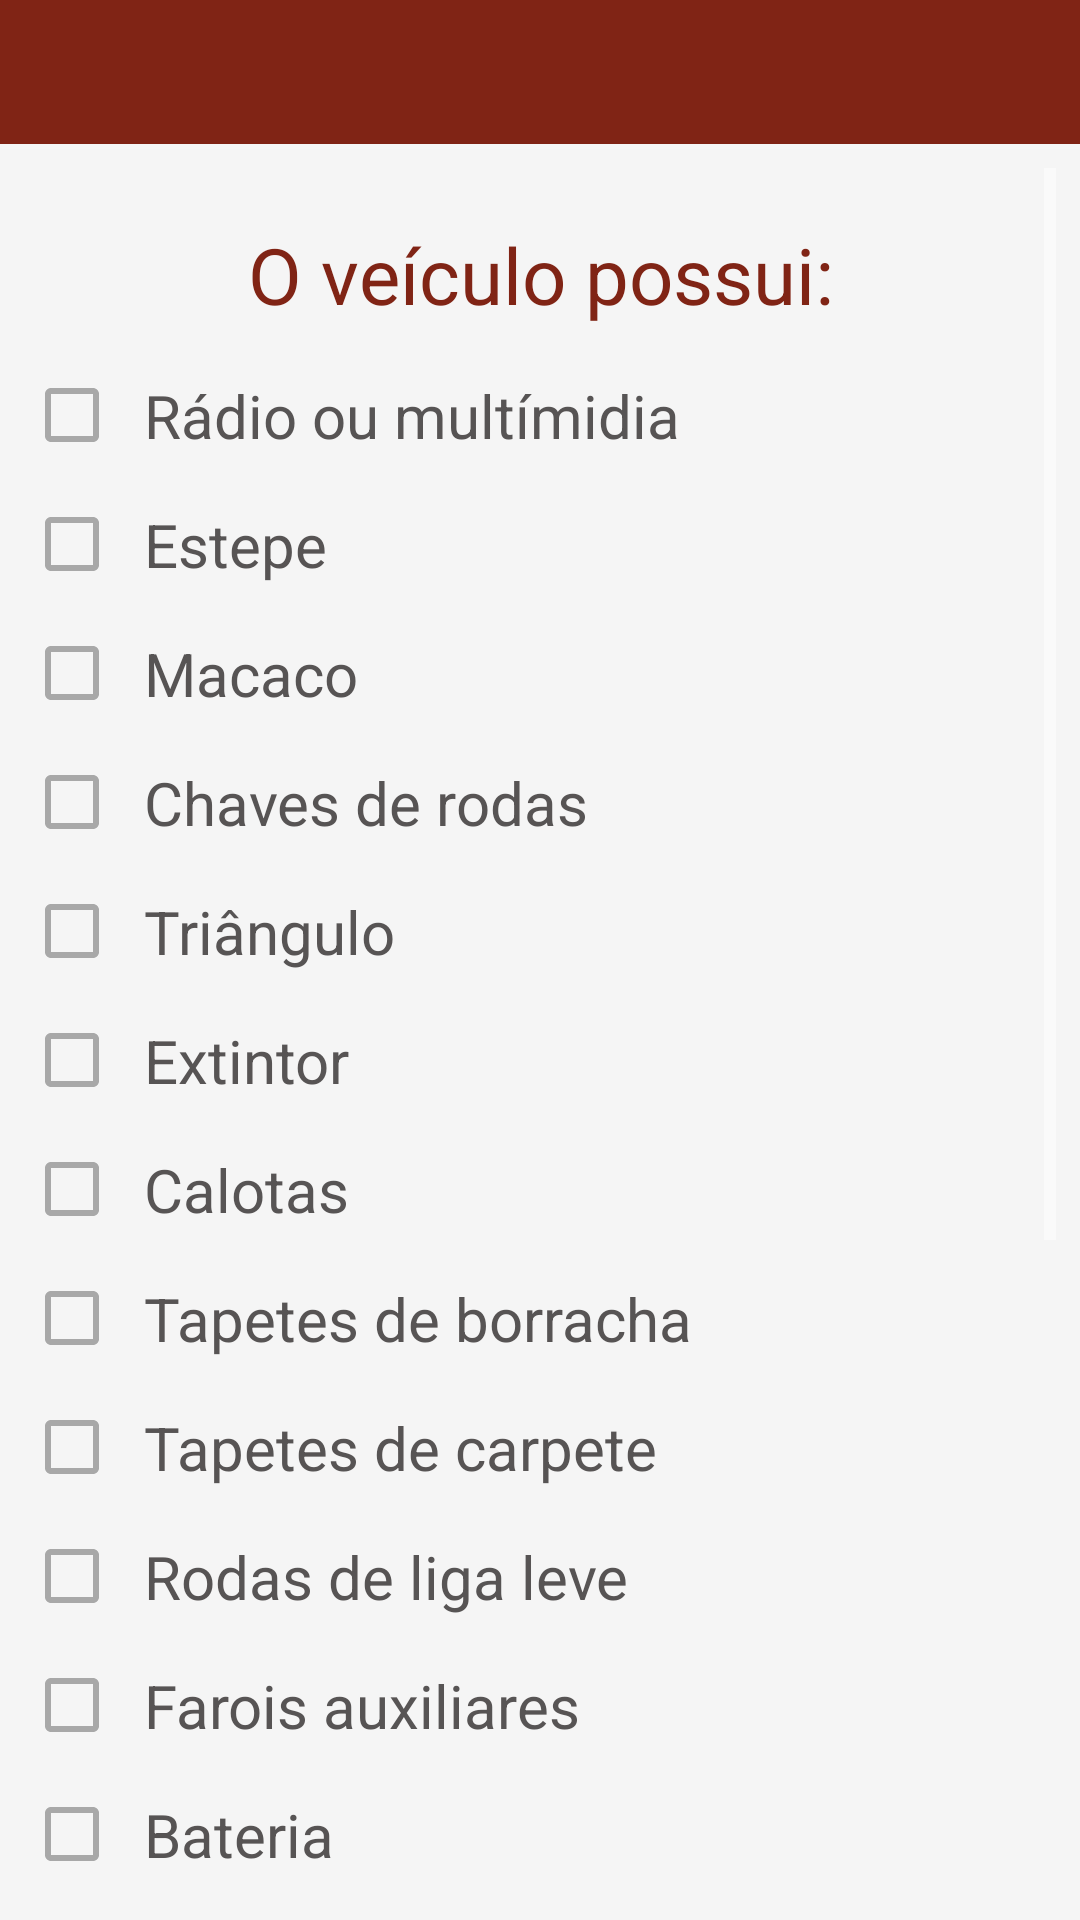

Produce the Android XML layout that renders to this screen, including the resource entries it uses.
<!-- AndroidManifest.xml: application theme AppTheme -->
<!-- res/layout/activity_check_list.xml -->
<?xml version="1.0" encoding="utf-8"?>
<RelativeLayout xmlns:android="http://schemas.android.com/apk/res/android"
    xmlns:app="http://schemas.android.com/apk/res-auto"
    xmlns:tools="http://schemas.android.com/tools"
    android:layout_width="match_parent"
    android:layout_height="match_parent"
    android:background="@color/colorBackground"
    tools:context="telas.CheckListActivity">

    <include android:id="@+id/toolbar"
        layout="@layout/toolbar"/>

    <ScrollView
        android:padding="8dp"
        android:layout_below="@+id/toolbar"
        android:layout_width="match_parent"
        android:layout_height="match_parent">

        <LinearLayout
            android:orientation="vertical"
            android:gravity="center_horizontal"
            android:layout_width="match_parent"
            android:layout_height="match_parent">

            <TextView
                android:padding="8dp"
                android:textSize="26sp"
                android:layout_marginTop="10dp"
                android:textColor="@color/colorPrimaryDark"
                android:textAlignment="center"
                android:layout_width="match_parent"
                android:layout_height="wrap_content"
                android:text="@string/textooVeiculoPossui" />

            <CheckBox
                android:padding="8dp"
                android:id="@+id/cbRadio"
                android:text="@string/texto_radio"
                android:theme="@style/MyCheckBoxStyle"
                android:textSize="20sp"
                android:textColor="@color/colorText"
                android:layout_width="match_parent"
                android:layout_height="wrap_content"/>

            <CheckBox
                android:padding="8dp"
                android:id="@+id/cbEstepe"
                android:text="@string/texto_estepe"
                android:theme="@style/MyCheckBoxStyle"
                android:textSize="20sp"
                android:textColor="@color/colorText"
                android:layout_width="match_parent"
                android:layout_height="wrap_content"/>

            <CheckBox
                android:padding="8dp"
                android:id="@+id/cbMacaco"
                android:text="@string/texto_macaco"
                android:theme="@style/MyCheckBoxStyle"
                android:textSize="20sp"
                android:textColor="@color/colorText"
                android:layout_width="match_parent"
                android:layout_height="wrap_content"/>

            <CheckBox
                android:padding="8dp"
                android:id="@+id/cbChaveRodas"
                android:text="@string/texto_chaveRodas"
                android:theme="@style/MyCheckBoxStyle"
                android:textSize="20sp"
                android:textColor="@color/colorText"
                android:layout_width="match_parent"
                android:layout_height="wrap_content"/>

            <CheckBox
                android:padding="8dp"
                android:id="@+id/cbTriangulo"
                android:text="@string/texto_triangulo"
                android:theme="@style/MyCheckBoxStyle"
                android:textSize="20sp"
                android:textColor="@color/colorText"
                android:layout_width="match_parent"
                android:layout_height="wrap_content"/>

            <CheckBox
                android:padding="8dp"
                android:id="@+id/cbExtintor"
                android:text="@string/texto_extintor"
                android:theme="@style/MyCheckBoxStyle"
                android:textSize="20sp"
                android:textColor="@color/colorText"
                android:layout_width="match_parent"
                android:layout_height="wrap_content"/>

            <CheckBox
                android:padding="8dp"
                android:id="@+id/cbCalotas"
                android:text="@string/texto_calotas"
                android:theme="@style/MyCheckBoxStyle"
                android:textSize="20sp"
                android:textColor="@color/colorText"
                android:layout_width="match_parent"
                android:layout_height="wrap_content"/>

            <CheckBox
                android:padding="8dp"
                android:id="@+id/cbTapeteBorracha"
                android:text="@string/texto_tapeteBorracha"
                android:theme="@style/MyCheckBoxStyle"
                android:textSize="20sp"
                android:textColor="@color/colorText"
                android:layout_width="match_parent"
                android:layout_height="wrap_content"/>

            <CheckBox
                android:padding="8dp"
                android:id="@+id/cbTapeteCarpete"
                android:text="@string/texto_tapeteCarpete"
                android:theme="@style/MyCheckBoxStyle"
                android:textSize="20sp"
                android:textColor="@color/colorText"
                android:layout_width="match_parent"
                android:layout_height="wrap_content"/>

            <CheckBox
                android:padding="8dp"
                android:id="@+id/cbRodaLiga"
                android:text="@string/texto_rodasLiga"
                android:theme="@style/MyCheckBoxStyle"
                android:textSize="20sp"
                android:textColor="@color/colorText"
                android:layout_width="match_parent"
                android:layout_height="wrap_content"/>

            <CheckBox
                android:padding="8dp"
                android:id="@+id/cbFaroisAux"
                android:text="@string/texto_faroisAux"
                android:theme="@style/MyCheckBoxStyle"
                android:textSize="20sp"
                android:textColor="@color/colorText"
                android:layout_width="match_parent"
                android:layout_height="wrap_content"/>

            <CheckBox
                android:padding="8dp"
                android:id="@+id/cbBateria"
                android:text="@string/texto_bateria"
                android:theme="@style/MyCheckBoxStyle"
                android:textSize="20sp"
                android:textColor="@color/colorText"
                android:layout_width="match_parent"
                android:layout_height="wrap_content"/>

            <CheckBox
                android:padding="8dp"
                android:id="@+id/cbRetrovisorEletrico"
                android:text="@string/texto_retrovisorEletrico"
                android:theme="@style/MyCheckBoxStyle"
                android:textSize="20sp"
                android:textColor="@color/colorText"
                android:layout_width="match_parent"
                android:layout_height="wrap_content"/>

            <CheckBox
                android:padding="8dp"
                android:id="@+id/cbBagageiro"
                android:text="@string/texto_bagageiro"
                android:theme="@style/MyCheckBoxStyle"
                android:textSize="20sp"
                android:textColor="@color/colorText"
                android:layout_width="match_parent"
                android:layout_height="wrap_content"/>

            <CheckBox
                android:padding="8dp"
                android:id="@+id/cbRack"
                android:text="@string/texto_rack"
                android:theme="@style/MyCheckBoxStyle"
                android:textSize="20sp"
                android:textColor="@color/colorText"
                android:layout_width="match_parent"
                android:layout_height="wrap_content"/>

            <CheckBox
                android:padding="8dp"
                android:id="@+id/cbCarter"
                android:text="@string/texto_carter"
                android:theme="@style/MyCheckBoxStyle"
                android:textSize="20sp"
                android:textColor="@color/colorText"
                android:layout_width="match_parent"
                android:layout_height="wrap_content"/>

            <CheckBox
                android:padding="8dp"
                android:id="@+id/cbDocumentos"
                android:text="@string/texto_documentos"
                android:theme="@style/MyCheckBoxStyle"
                android:textSize="20sp"
                android:textColor="@color/colorText"
                android:layout_width="match_parent"
                android:layout_height="wrap_content"/>

            <CheckBox
                android:padding="8dp"
                android:id="@+id/cbChaves"
                android:text="@string/texto_chaves"
                android:theme="@style/MyCheckBoxStyle"
                android:textSize="20sp"
                android:textColor="@color/colorText"
                android:layout_width="match_parent"
                android:layout_height="wrap_content"/>

            <CheckBox
                android:padding="8dp"
                android:id="@+id/cbMoto"
                android:text="@string/texto_moto"
                android:theme="@style/MyCheckBoxStyle"
                android:textColor="@color/colorPrimary"
                android:textSize="20sp"
                android:layout_width="match_parent"
                android:layout_height="wrap_content"/>

            <Button
                android:padding="8dp"
                android:layout_marginTop="20dp"
                android:id="@+id/btProximo"
                android:layout_width="250dp"
                android:layout_height="wrap_content"
                android:background="@drawable/button_style"
                android:text="@string/botao_proximo"
                android:textColor="@android:color/white" />
        </LinearLayout>
    </ScrollView>
</RelativeLayout>
<!-- res/layout/toolbar.xml (included above) -->
<?xml version="1.0" encoding="utf-8"?>
<androidx.appcompat.widget.Toolbar android:id="@+id/toolbar_principal"
    xmlns:android="http://schemas.android.com/apk/res/android"
    android:layout_width="match_parent"
    android:layout_height="wrap_content"
    android:background="@color/colorPrimaryDark"
    android:minHeight="@android:dimen/app_icon_size"
    android:theme="@style/AppTheme"
    app:titleTextColor="@android:color/white"
    app:subtitleTextColor="@android:color/white"
    style="@android:style/Holo.Light.ButtonBar"
    android:outlineAmbientShadowColor="@android:color/white"
    android:outlineSpotShadowColor="@android:color/white"
    android:elevation="5dp"
    xmlns:app="http://schemas.android.com/apk/res-auto" />
<!-- resources referenced by this layout -->
<resources>
  <color name="colorBackground">#f5f5f5</color>
  <color name="colorPrimary">#be2020</color>
  <color name="colorPrimaryDark">#802415</color>
  <color name="colorText">#575454</color>
  <string name="botao_proximo">Próximo</string>
  <string name="texto_bagageiro">Bagageiro</string>
  <string name="texto_bateria">Bateria</string>
  <string name="texto_calotas">Calotas</string>
  <string name="texto_carter">Cartér/Protetor</string>
  <string name="texto_chaveRodas">Chaves de rodas</string>
  <string name="texto_chaves">Chaves</string>
  <string name="texto_documentos">Documentos</string>
  <string name="texto_estepe">Estepe</string>
  <string name="texto_extintor">Extintor</string>
  <string name="texto_faroisAux">Farois auxiliares</string>
  <string name="texto_macaco">Macaco</string>
  <string name="texto_moto">Motocicleta</string>
  <string name="texto_rack">Rack</string>
  <string name="texto_radio">Rádio ou multímidia</string>
  <string name="texto_retrovisorEletrico">Retrovisores elétricos</string>
  <string name="texto_rodasLiga">Rodas de liga leve</string>
  <string name="texto_tapeteBorracha">Tapetes de borracha</string>
  <string name="texto_tapeteCarpete">Tapetes de carpete</string>
  <string name="texto_triangulo">Triângulo</string>
  <string name="textooVeiculoPossui">O veículo possui:</string>
  <style name="AppTheme" parent="Theme.AppCompat.NoActionBar">
          
          <item name="colorPrimary">@color/colorPrimary</item>
          <item name="colorPrimaryDark">@color/colorPrimaryDark</item>
          <item name="colorAccent">@color/colorAccent</item>
          <item name="windowActionBar">false</item>
          <item name="windowNoTitle">true</item>
          <item name="android:actionMenuTextColor">@android:color/white</item>
          <item name="android:textAppearance">@style/MyText</item>
          
          <item name="android:editTextColor">@color/colorText</item>
          <item name="android:textColor">@color/colorText</item>
          <item name="colorControlNormal">@android:color/white</item>
          <item name="colorControlActivated">@color/colorPrimary</item>
          <item name="colorControlHighlight">@android:color/white</item>
          <item name="android:itemBackground">@android:color/white</item>
      </style>
  <style name="MyCheckBoxStyle">
          <item name="colorControlNormal">@color/colorControlNormal</item>
          <item name="colorControlActivated">@color/colorPrimary</item>
          <item name="colorControlHighlight">@android:color/white</item>
      </style>
  <color name="colorAccent">#b3321f</color>
  <style name="MyText" parent="@android:style/TextAppearance">
          <item name="android:textColor">@android:color/black</item>
      </style>
  <color name="colorControlNormal">#A8A8A8</color>
</resources>
